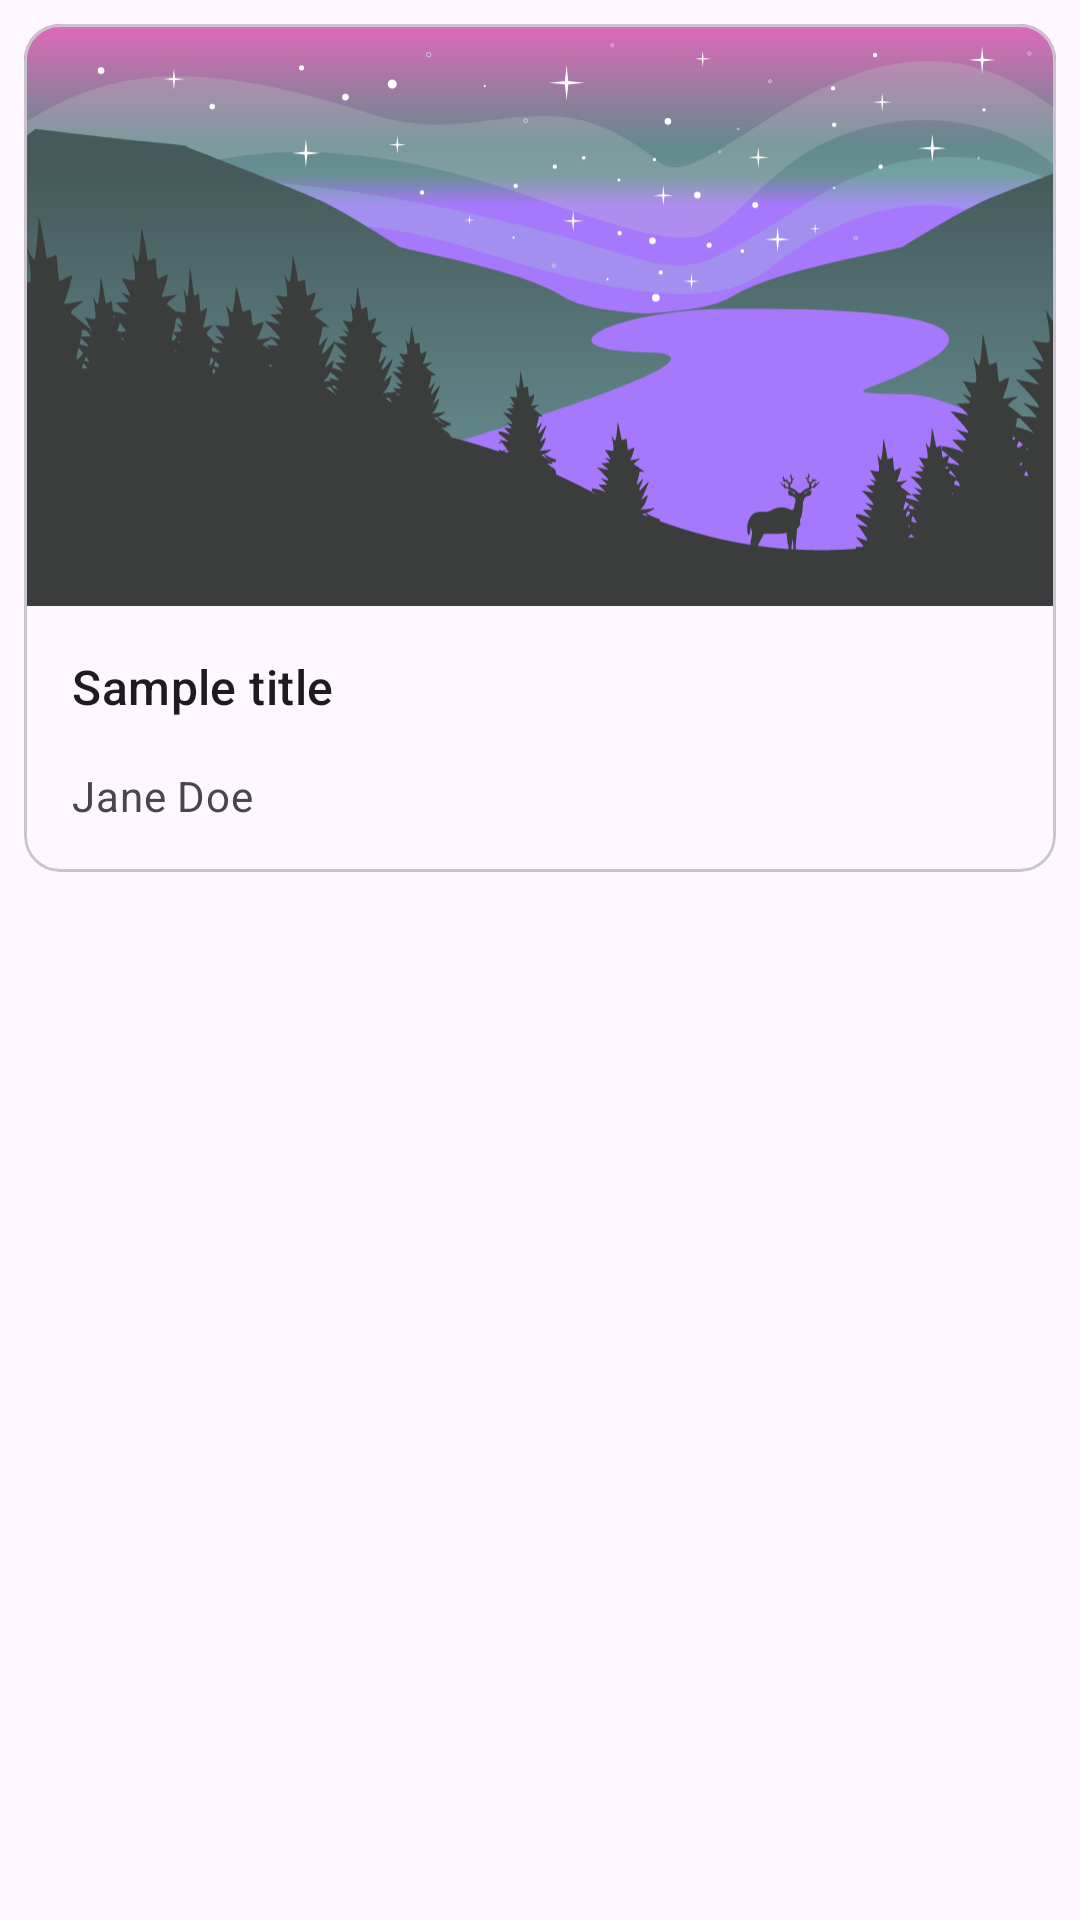

Write the Android layout XML for this screen, with the resource values it uses.
<!-- AndroidManifest.xml: application theme Theme.ChallengeClase1 -->
<!-- res/layout/fragment_second.xml -->
<?xml version="1.0" encoding="utf-8"?>
<FrameLayout xmlns:android="http://schemas.android.com/apk/res/android"
    xmlns:tools="http://schemas.android.com/tools"
    android:layout_width="match_parent"
    android:layout_height="wrap_content"
    tools:context=".fragments.SecondFragment">

    <com.google.android.material.card.MaterialCardView
        android:id="@+id/card"
        android:layout_width="match_parent"
        android:layout_height="wrap_content"
        android:layout_margin="8dp">

        <LinearLayout
            android:layout_width="match_parent"
            android:layout_height="wrap_content"
            android:orientation="vertical">

            
            <ImageView
                android:layout_width="match_parent"
                android:layout_height="194dp"
                android:contentDescription="@string/background"
                android:scaleType="centerCrop"
                android:src="@drawable/second_landscape" />

            <LinearLayout
                android:layout_width="match_parent"
                android:layout_height="wrap_content"
                android:orientation="vertical"
                android:padding="16dp">

                
                <TextView
                    android:layout_width="wrap_content"
                    android:layout_height="wrap_content"
                    android:text="@string/title"
                    android:textAppearance="?attr/textAppearanceTitleMedium" />

                <TextView
                    android:layout_width="wrap_content"
                    android:layout_height="wrap_content"
                    android:layout_marginTop="16dp"
                    android:text="@string/author"
                    android:textAppearance="?attr/textAppearanceBodyMedium"
                    android:textColor="?android:attr/textColorSecondary" />

            </LinearLayout>
        </LinearLayout>

    </com.google.android.material.card.MaterialCardView>

</FrameLayout>
<!-- resources referenced by this layout -->
<resources>
  <!-- drawable second_landscape: vector/xml drawable (drawable, 31117 chars, omitted) -->
  <string name="author">Jane Doe</string>
  <string name="background">Background image</string>
  <string name="title">Sample title</string>
  <style name="Theme.ChallengeClase1" parent="Base.Theme.ChallengeClase1">
          <item name="strokeColor">#fff</item>
          <item name="cornerRadius">2dp</item>
          <item name="cornerSize">2dp</item>
      </style>
  <style name="Base.Theme.ChallengeClase1" parent="Theme.Material3.DayNight.NoActionBar">
          
          <item name="colorPrimary">@color/pure_black</item>
          
          <item name="cornerSize">1dp</item>
          <item name="textAppearanceTitleSmall">@style/TextAppearance.MyApp.DisplaySmall</item>
          <item name="materialSwitchStyle">@style/Widget.App.Switch</item>
      </style>
  <color name="pure_black">#FF000000</color>
  <style name="TextAppearance.MyApp.DisplaySmall" parent="TextAppearance.Material3.DisplaySmall">
          <item name="fontFamily">@font/raleway</item>
          <item name="android:textStyle">bold</item>
          <item name="android:textAllCaps">false</item>
          <item name="android:textSize">15sp</item>
          <item name="android:letterSpacing">0</item>
      </style>
  <style name="Widget.App.Switch" parent="Widget.Material3.CompoundButton.MaterialSwitch">
          <item name="materialThemeOverlay">@style/ThemeOverlay.App.Switch</item>
      </style>
  <style name="ThemeOverlay.App.Switch" parent="">
          <item name="colorPrimary">@color/purple</item>
          <item name="colorSurfaceVariant">@color/gradient_end</item>
      </style>
  <color name="purple">#C244D8</color>
  <color name="gradient_end">#A678FB</color>
</resources>
